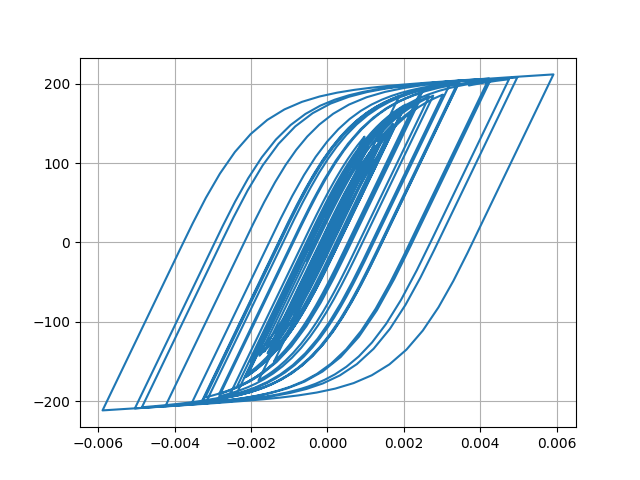

The table this chart was drawn from, first rows:
Desplacment, Force
0.0, 0.0
4.965343721216986e-08, 0.004965
-3.552053346774791e-07, -0.03552
-2.2939914113692245e-06, -0.2294
-6.5728340478162225e-06, -0.6573
-1.3301973289144087e-05, -1.33
-2.1893330474348176e-05, -2.189
-3.1390923759986035e-05, -3.139
-4.091318224819298e-05, -4.091
-4.990119532011284e-05, -4.989
-5.8129661670192234e-05, -5.811
-6.556333786961088e-05, -6.554
-7.216473204835163e-05, -7.213
-7.777448652061846e-05, -7.774
-8.217918743506678e-05, -8.213
-8.537144050400463e-05, -8.532
-8.771194090922002e-05, -8.766
-8.9849186365965e-05, -8.979
-9.246060397185325e-05, -9.24
-9.598871156747118e-05, -9.592
-0.0001005, -10.04
-0.0001054, -10.53
-0.0001101, -11
-0.0001135, -11.34
-0.0001151, -11.49
-0.0001142, -11.41
-0.0001107, -11.06
-0.0001043, -10.42
-9.527891460760861e-05, -9.516
-8.398995698340978e-05, -8.387
-7.116324087855809e-05, -7.104
-5.7514785275342804e-05, -5.739
-4.357433632985623e-05, -4.345
-2.967258824312984e-05, -2.955
-1.59718120584054e-05, -1.585
-2.416791351677733e-06, -0.2294
1.1308889194110372e-05, 1.143
2.589327534999734e-05, 2.601
4.2313563395056966e-05, 4.243
6.154144591449582e-05, 6.165
8.419845886692063e-05, 8.427
0.0001102, 11.03
0.000139, 13.89
0.0001693, 16.9
0.0001999, 19.94
0.0002295, 22.86
0.0002562, 25.5
0.0002785, 27.69
0.0002948, 29.29
0.0003047, 30.26
0.0003093, 30.7
0.0003106, 30.83
0.000311, 30.87
0.0003123, 31
0.0003152, 31.28
0.0003198, 31.73
0.0003257, 32.31
0.000333, 33.02
0.0003418, 33.87
0.0003518, 34.85
... 2,941 more rows
